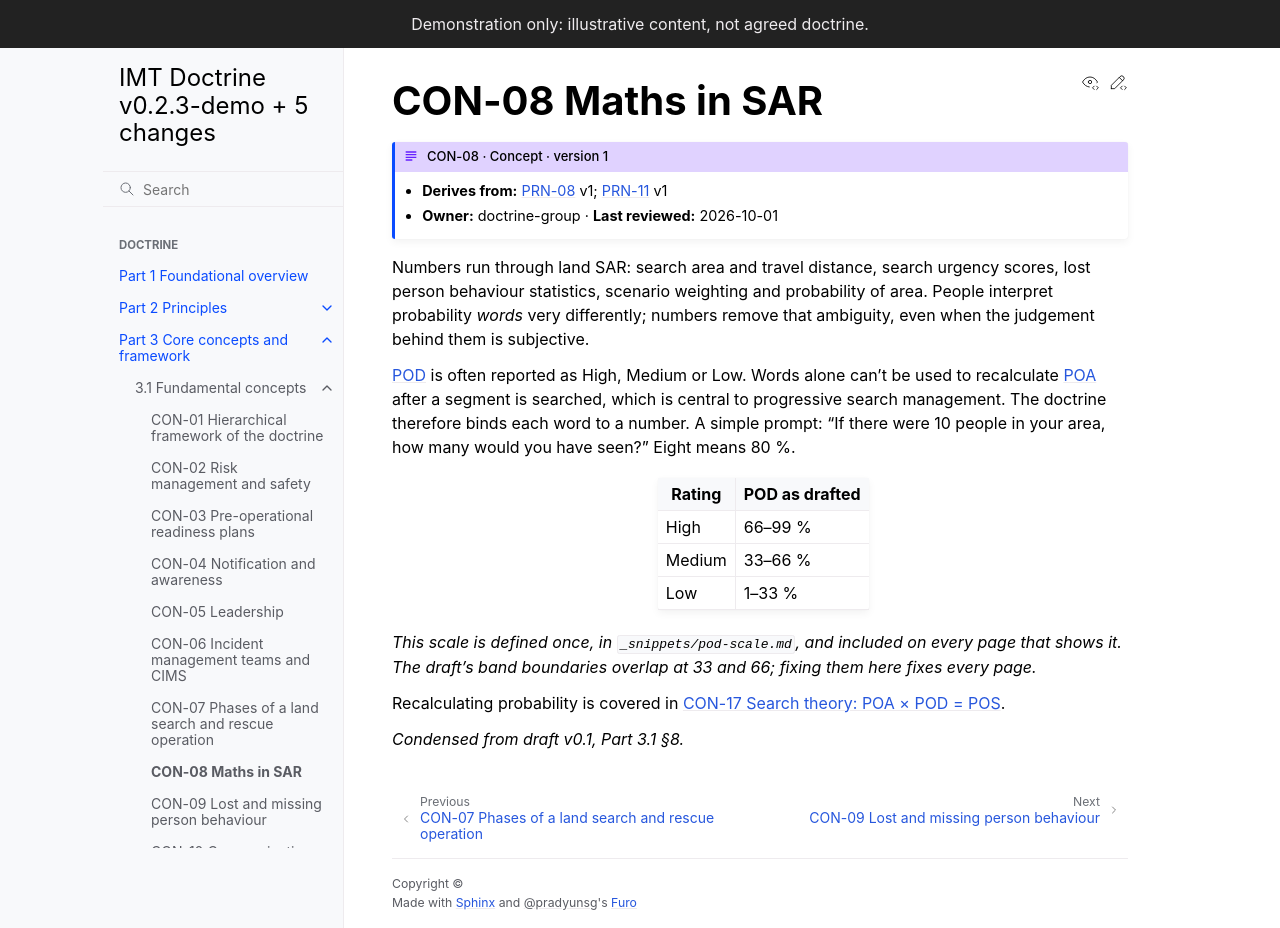

repository: schmidtnz/imt-doctrine · page: pr-preview/pr-28/part-3/3-1-concepts/con-08-maths.html · generator: sphinx

---
id: CON-08
type: concept
title: Maths in SAR
version: 1
derives_from:
  PRN-08: 1
  PRN-11: 1
owner: doctrine-group
last_reviewed: 2026-10-01
---

# CON-08 Maths in SAR

Numbers run through land SAR: search area and travel distance, search urgency scores, lost person behaviour statistics, scenario weighting and probability of area. People interpret probability *words* very differently; numbers remove that ambiguity, even when the judgement behind them is subjective.

{term}`POD` is often reported as High, Medium or Low. Words alone can't be used to recalculate {term}`POA` after a segment is searched, which is central to progressive search management. The doctrine therefore binds each word to a number. A simple prompt: "If there were 10 people in your area, how many would you have seen?" Eight means 80 %.

```{include} ../../_snippets/pod-scale.md
```

Recalculating probability is covered in {doc}`con-17-search-theory`.

*Condensed from draft v0.1, Part 3.1 §8.*
